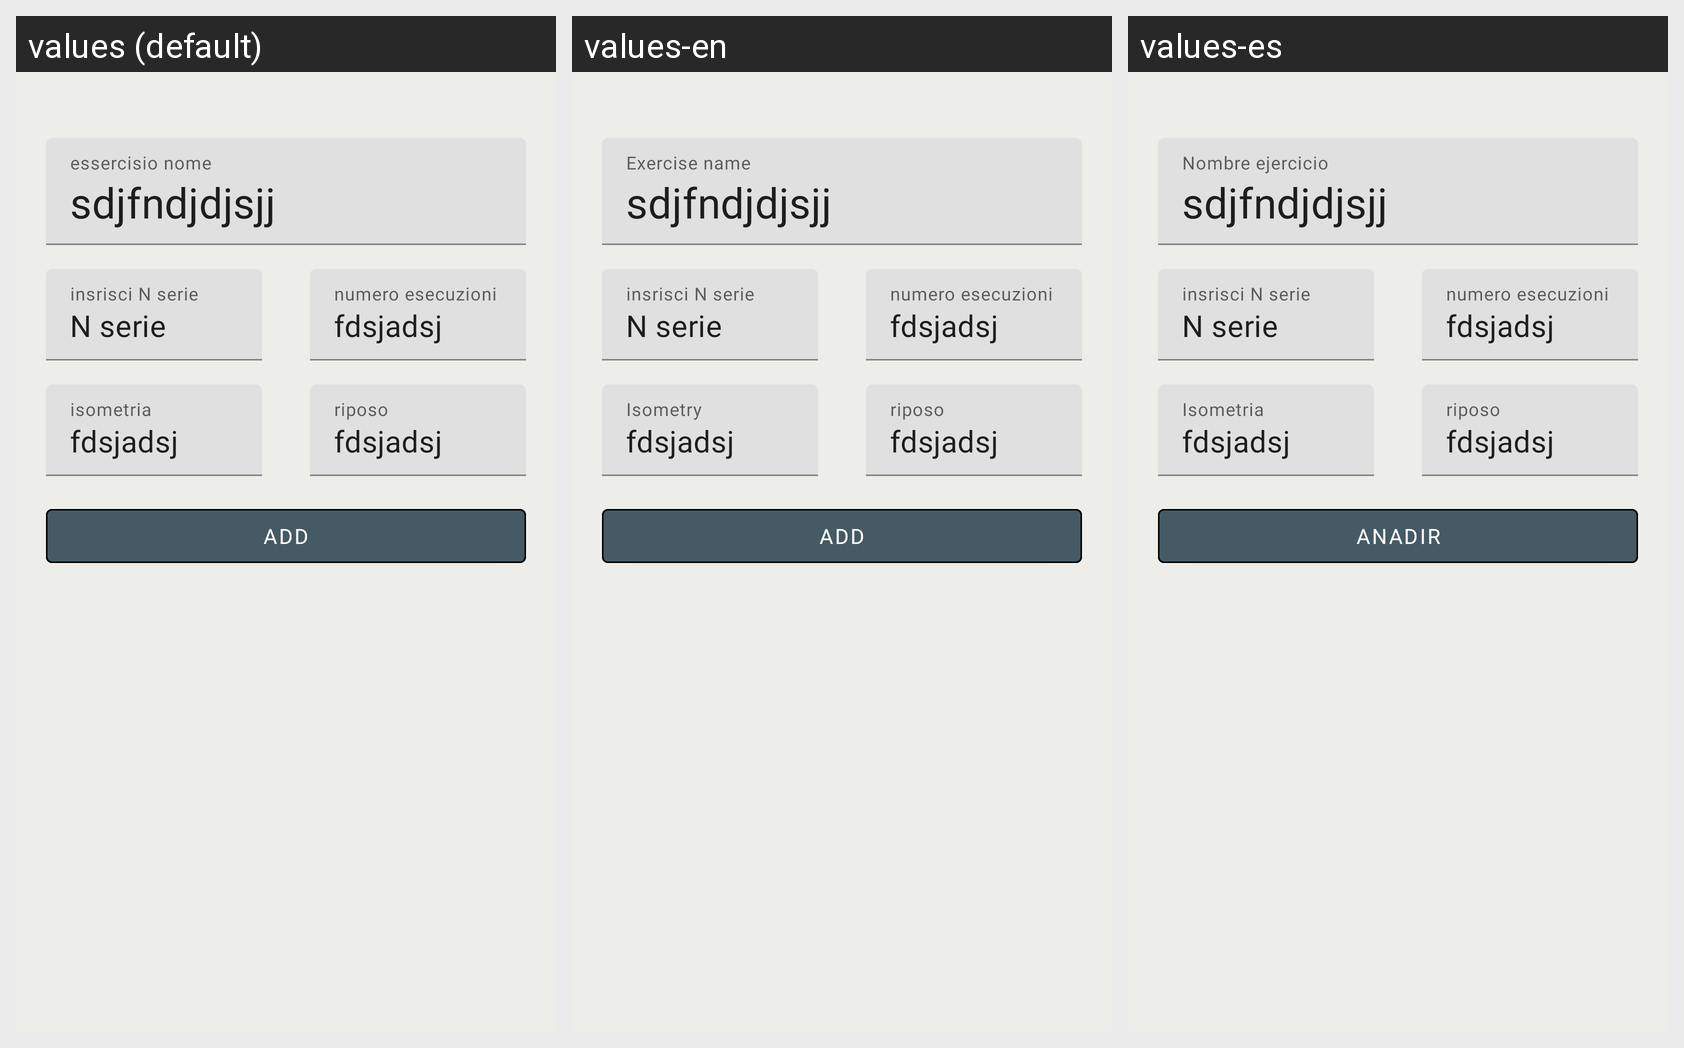

Strings drawn on this Android screen and how each of the app's shown locales translates them:
Android screen res/layout/bottom_sheet_layout.xml rendered under 3 locales, left to right: values (default), values-en, values-es. Device: Nexus 5 (rendered at 1080×1920; each locale shown at half size, 540×960, under a caption strip naming it); theme Theme.ProgrettoFitX.
Strings drawn on this screen, with the default value and each locale's value (text and hints the layout hard-codes, and strings that could not be matched under every locale, appear in the picture but are not listed):

essercisio_nome
  values: essercisio nome
  values-en: Exercise name
  values-es: Nombre ejercicio

isometria
  values: isometria
  values-en: Isometry
  values-es: Isometria

add
  values: Add
  values-en: Add
  values-es: Anadir
